Dataset: new_screw_data (GitHub, hmy7788/screw_defect). Classes: bad, good.

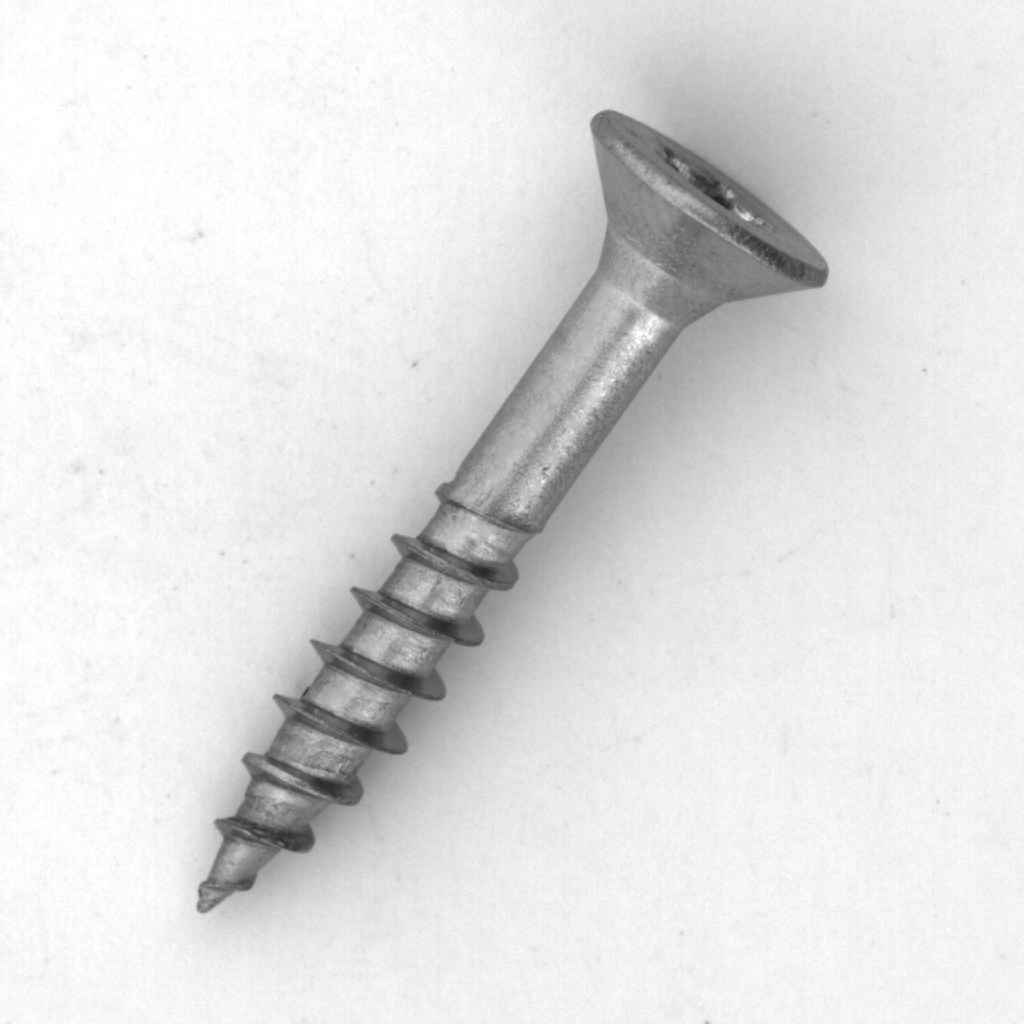
Label: good

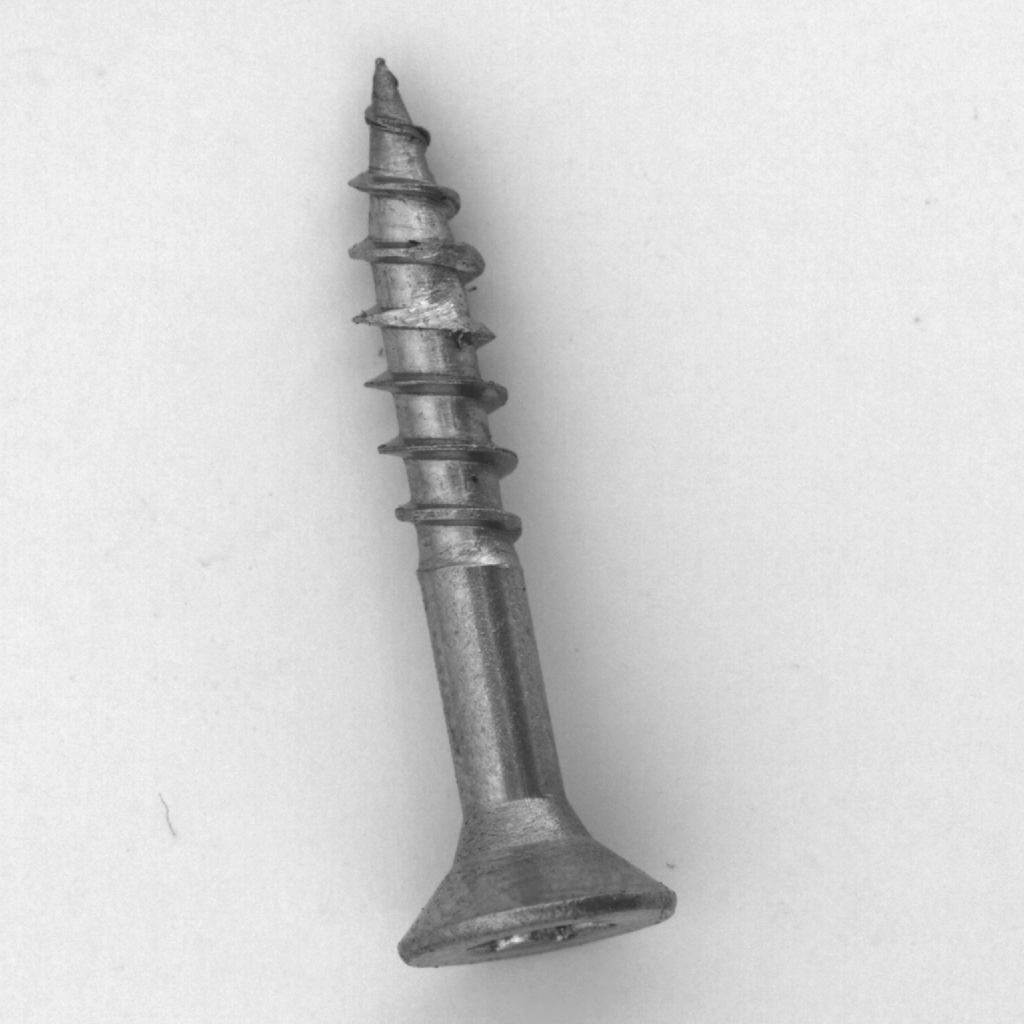
Label: bad

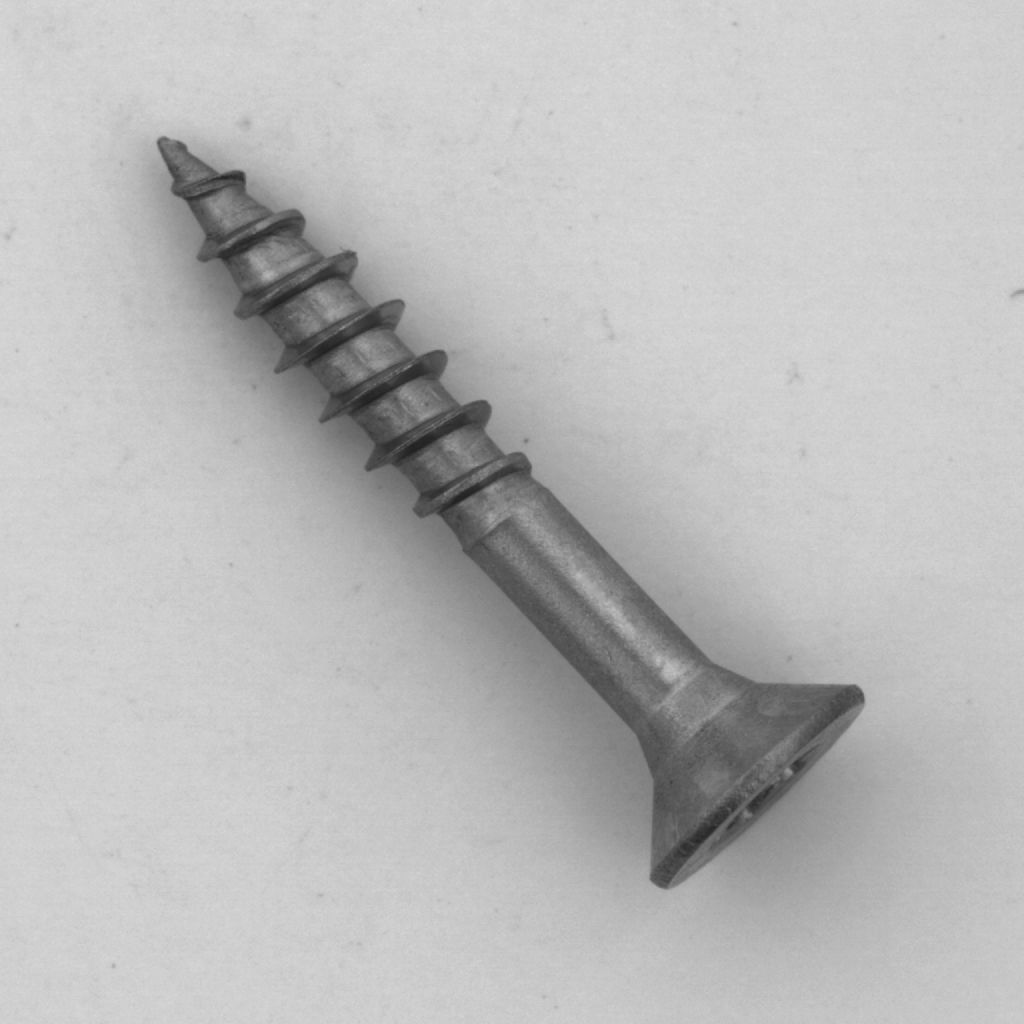
Label: good

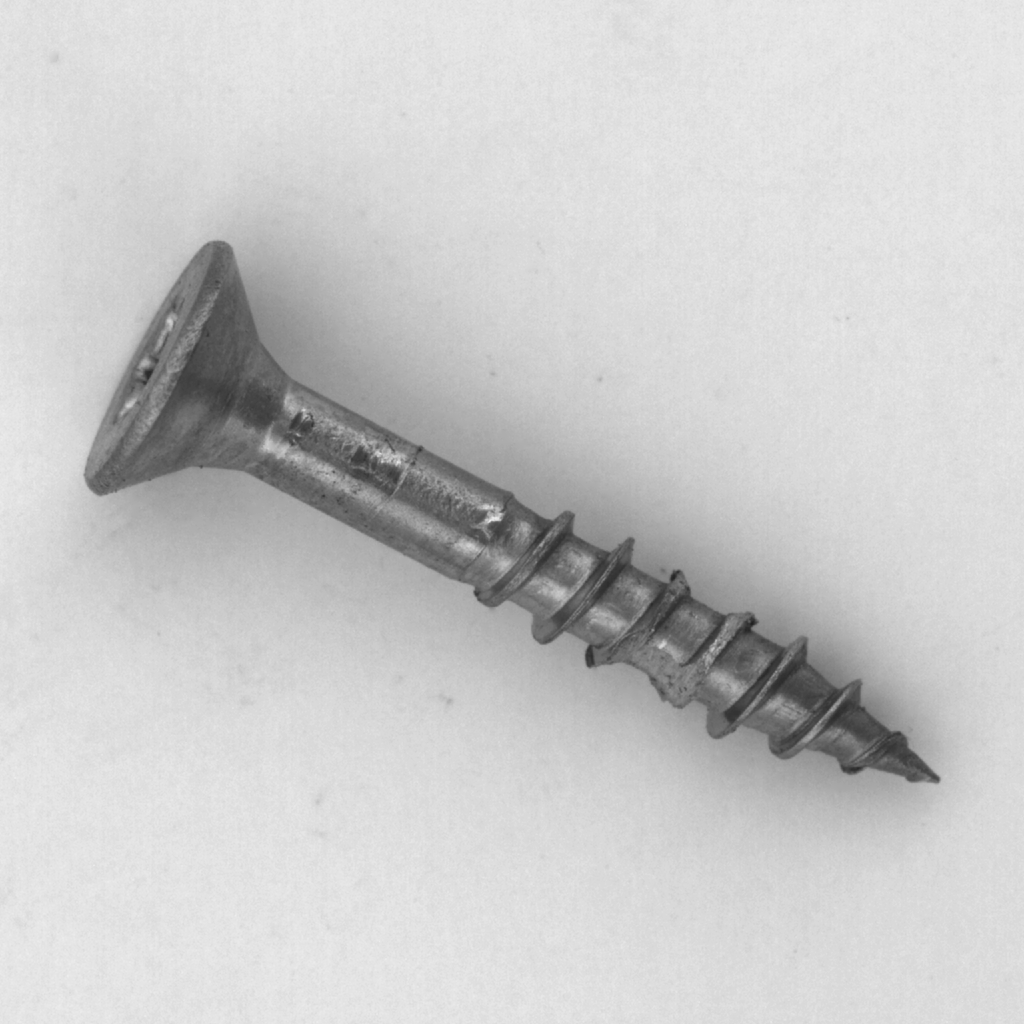
Label: bad

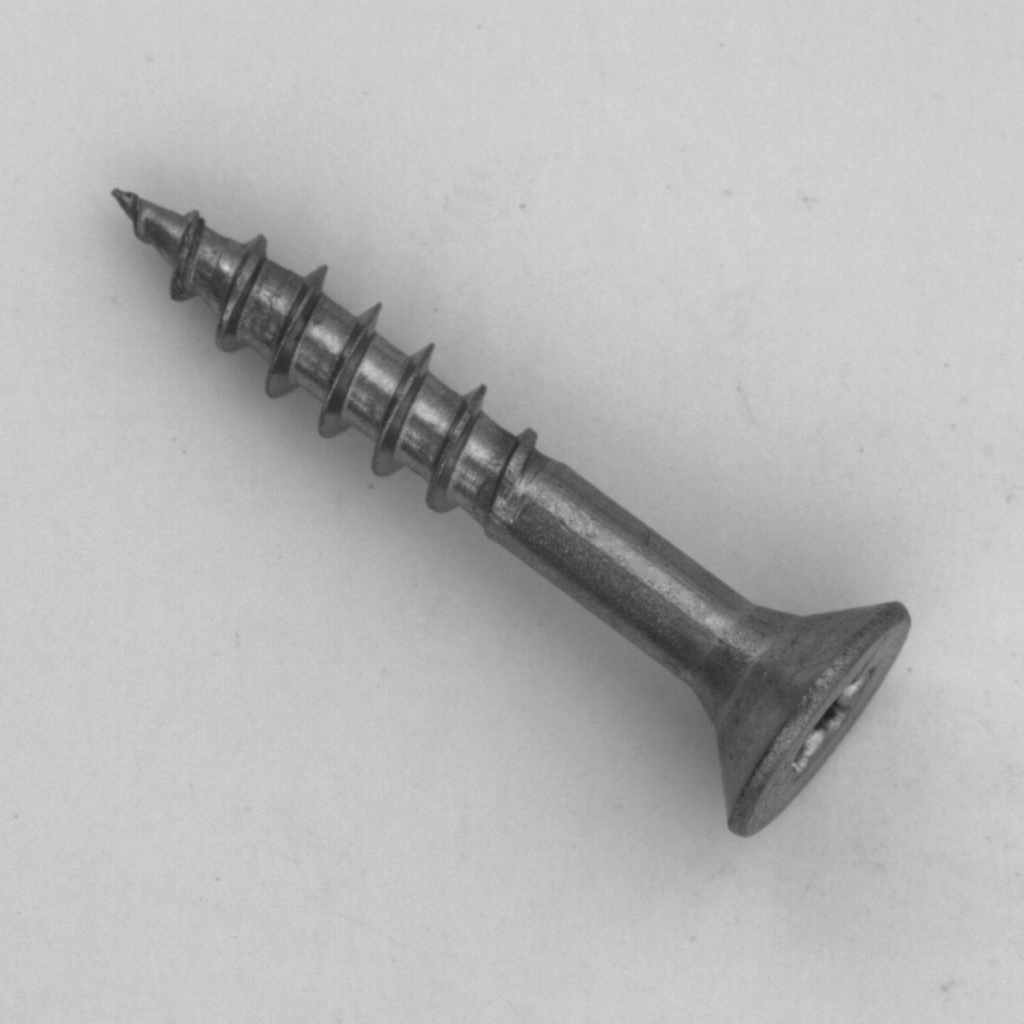
Label: good

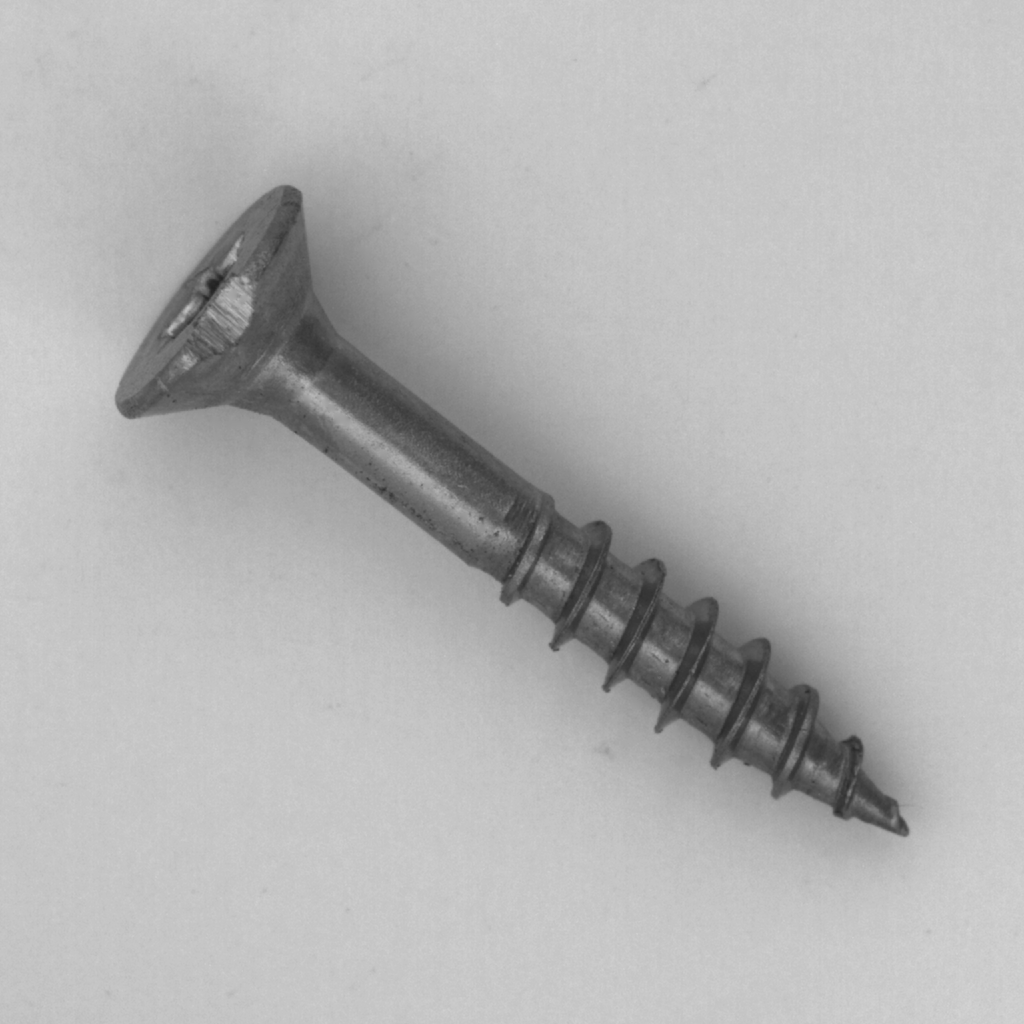
Label: bad
